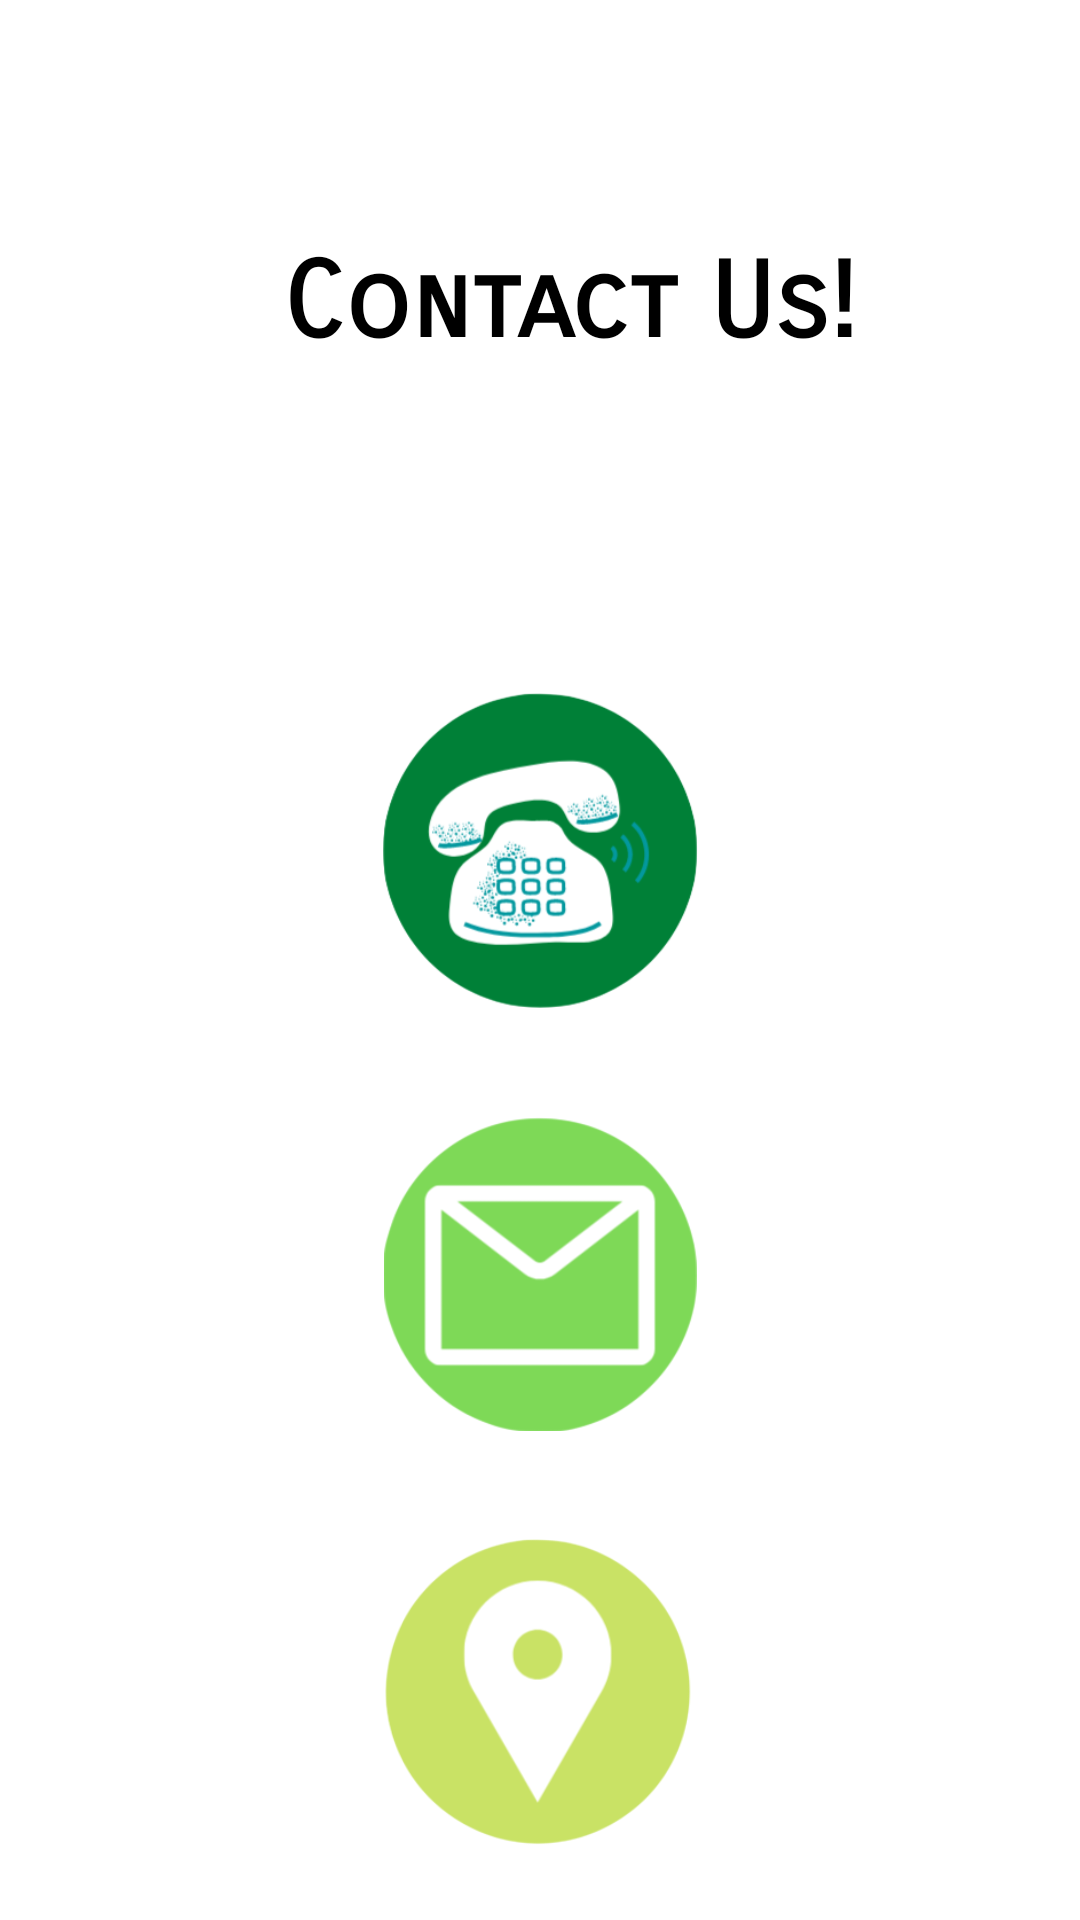

This screen was rendered from an Android layout file. Write that file and the resources it references.
<!-- AndroidManifest.xml: application theme Theme.CyclingClub -->
<!-- res/layout/fragment_contact.xml -->
<?xml version="1.0" encoding="utf-8"?>
<androidx.constraintlayout.widget.ConstraintLayout xmlns:android="http://schemas.android.com/apk/res/android"
    xmlns:app="http://schemas.android.com/apk/res-auto"
    xmlns:tools="http://schemas.android.com/tools"
    android:layout_width="match_parent"
    android:layout_height="match_parent"
    tools:context=".Fragments.ContactFragment">

    <TextView
        android:id="@+id/textView2"
        android:layout_width="391dp"
        android:layout_height="67dp"
        android:layout_marginTop="80dp"
        android:layout_weight="1"
        android:fontFamily="sans-serif-smallcaps"
        android:text="@string/menu_contact"
        android:textAlignment="center"
        android:textColor="@color/black"
        android:textSize="@dimen/large_title"
        android:textStyle="bold"
        app:layout_constraintEnd_toEndOf="parent"
        app:layout_constraintHorizontal_bias="0.2"
        app:layout_constraintStart_toStartOf="parent"
        app:layout_constraintTop_toTopOf="parent" />

    <ImageView
        android:id="@+id/callButton"
        android:layout_width="121dp"
        android:layout_height="105dp"
        android:layout_marginTop="84dp"
        android:layout_weight="0"
        android:src="@drawable/phone"
        app:layout_constraintEnd_toEndOf="parent"
        app:layout_constraintStart_toStartOf="parent"
        app:layout_constraintTop_toBottomOf="@+id/textView2" />

    <ImageView
        android:id="@+id/emailButton"
        android:layout_width="121dp"
        android:layout_height="105dp"
        android:layout_marginTop="36dp"
        android:src="@drawable/email"
        app:layout_constraintEnd_toEndOf="parent"
        app:layout_constraintStart_toStartOf="parent"
        app:layout_constraintTop_toBottomOf="@+id/callButton" />

    <ImageView
        android:id="@+id/mapButton"
        android:layout_width="121dp"
        android:layout_height="105dp"
        android:layout_marginTop="36dp"
        android:src="@drawable/map"
        app:layout_constraintEnd_toEndOf="parent"
        app:layout_constraintStart_toStartOf="parent"
        app:layout_constraintTop_toBottomOf="@+id/emailButton" />
</androidx.constraintlayout.widget.ConstraintLayout>
<!-- resources referenced by this layout -->
<resources>
  <color name="black">#FF000000</color>
  <dimen name="large_title">35dp</dimen>
  <!-- drawable email: png bitmap (drawable-v24, 16943 bytes) -->
  <!-- drawable map: png bitmap (drawable-v24, 18432 bytes) -->
  <!-- drawable phone: png bitmap (drawable-v24, 35589 bytes) -->
  <string name="menu_contact">Contact Us!</string>
  <style name="Theme.CyclingClub" parent="Theme.MaterialComponents.DayNight.DarkActionBar">
          
          <item name="colorPrimary">@color/purple_500</item>
          <item name="colorPrimaryVariant">@color/purple_700</item>
          <item name="colorOnPrimary">@color/white</item>
          
          <item name="colorSecondary">@color/teal_200</item>
          <item name="colorSecondaryVariant">@color/teal_700</item>
          <item name="colorOnSecondary">@color/black</item>
          
          <item name="android:statusBarColor" tools:targetApi="l">?attr/colorPrimaryVariant</item>
          
      </style>
  <color name="purple_500">#FF6200EE</color>
  <color name="purple_700">#FF3700B3</color>
  <color name="white">#FFFFFFFF</color>
  <color name="teal_200">#FF03DAC5</color>
  <color name="teal_700">#FF018786</color>
</resources>
